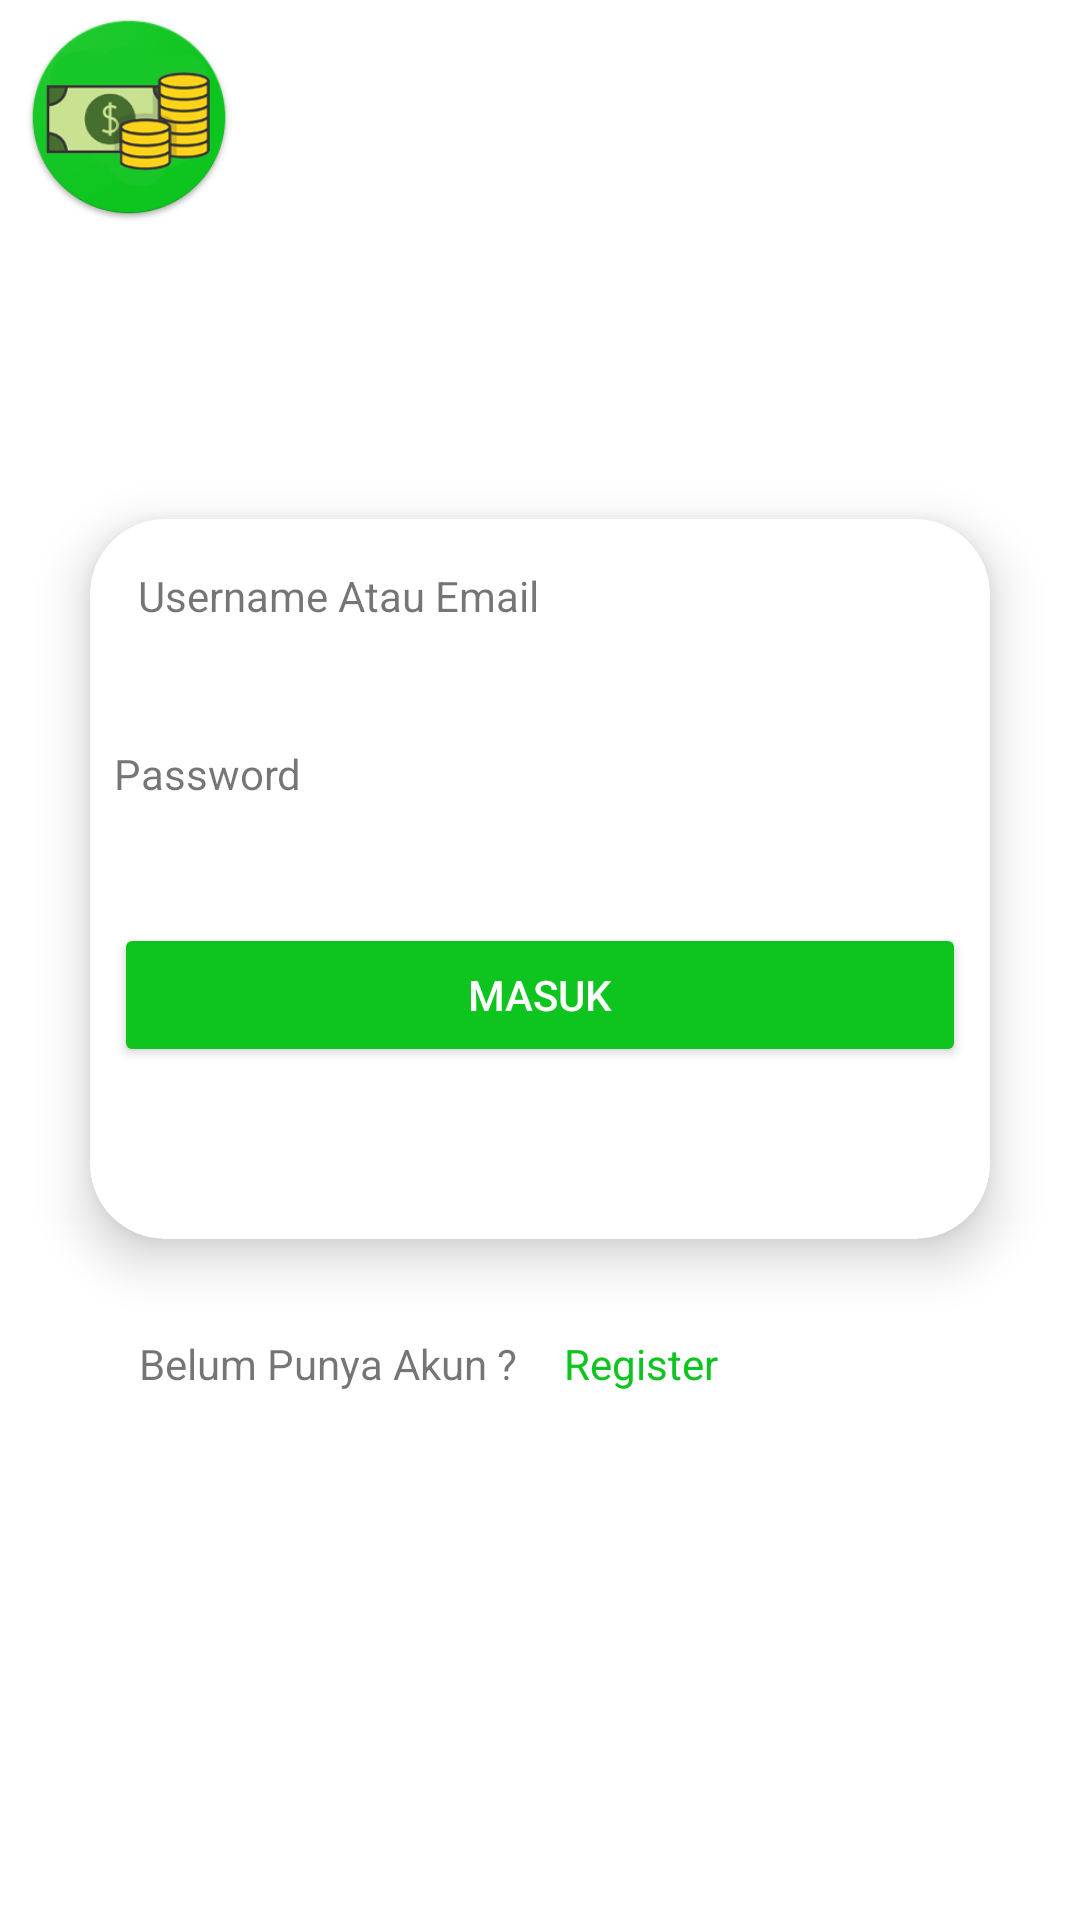

Reconstruct the res/layout file that produces this screen, plus the resources it refers to.
<!-- AndroidManifest.xml: application theme AppTheme -->
<!-- res/layout/activity_login.xml -->
<?xml version="1.0" encoding="utf-8"?>
<androidx.constraintlayout.widget.ConstraintLayout
    xmlns:android="http://schemas.android.com/apk/res/android"
    xmlns:app="http://schemas.android.com/apk/res-auto"
    xmlns:tools="http://schemas.android.com/tools"
    android:layout_width="match_parent"
    android:layout_height="match_parent"
    android:background="@color/cardview_light_background"
    android:orientation="vertical"
    tools:context=".LoginActivity">

    <ImageView
        android:id="@+id/imageView"
        android:layout_width="0dp"
        android:layout_height="270dp"
        app:layout_constraintEnd_toEndOf="parent"
        app:layout_constraintStart_toStartOf="parent"
        app:layout_constraintTop_toTopOf="parent"
        app:srcCompat="@drawable/mainbg" />

    <ImageView
        android:id="@+id/banner"
        android:layout_width="70dp"
        android:layout_height="70dp"
        android:layout_marginStart="8dp"
        android:layout_marginTop="4dp"
        app:layout_constraintStart_toStartOf="parent"
        app:layout_constraintTop_toTopOf="parent"
        app:srcCompat="@drawable/logodfc" />

    <TextView
        android:id="@+id/textView2"
        android:layout_width="wrap_content"
        android:layout_height="wrap_content"
        android:layout_marginStart="8dp"
        android:layout_marginTop="4dp"
        android:text="Kasirku"
        android:textColor="#ffffff"
        android:textSize="25sp"
        android:textStyle="bold"
        app:layout_constraintStart_toEndOf="@+id/banner"
        app:layout_constraintTop_toTopOf="parent" />

    <TextView
        android:id="@+id/textView3"
        android:layout_width="wrap_content"
        android:layout_height="wrap_content"
        android:layout_marginStart="8dp"
        android:layout_marginTop="2dp"
        android:text="Mudah Dan Cepat"
        android:textStyle="bold"
        android:textColor="#ffffff"
        app:layout_constraintStart_toEndOf="@+id/banner"
        app:layout_constraintTop_toBottomOf="@+id/textView2" />

    <androidx.cardview.widget.CardView
        android:id="@+id/cardView"
        android:layout_width="300dp"
        android:layout_height="240dp"
        android:layout_marginEnd="8dp"
        android:layout_marginStart="8dp"
        android:layout_marginTop="4dp"
        app:cardBackgroundColor="@color/cardview_light_background"
        app:cardCornerRadius="25dp"
        app:cardElevation="10dp"
        app:layout_constraintEnd_toEndOf="parent"
        app:layout_constraintStart_toStartOf="parent"
        app:layout_constraintTop_toBottomOf="@+id/lnama_pengguna">

        <androidx.constraintlayout.widget.ConstraintLayout
            android:layout_width="match_parent"
            android:layout_height="match_parent">

            <TextView
                android:id="@+id/textView11"
                android:layout_width="wrap_content"
                android:layout_height="wrap_content"
                android:layout_marginStart="16dp"
                android:layout_marginTop="16dp"
                android:text="Username Atau Email"
                app:layout_constraintStart_toStartOf="parent"
                app:layout_constraintTop_toTopOf="parent" />

            <EditText
                android:id="@+id/edusername"
                android:layout_width="0dp"
                android:layout_height="wrap_content"
                android:layout_marginEnd="8dp"
                android:layout_marginStart="8dp"
                android:layout_marginTop="8dp"
                android:background="@drawable/roundededtext"
                android:ems="10"
                android:inputType="text"
                app:layout_constraintEnd_toEndOf="parent"
                app:layout_constraintStart_toStartOf="parent"
                app:layout_constraintTop_toBottomOf="@+id/textView11" />

            <TextView
                android:id="@+id/textView13"
                android:layout_width="wrap_content"
                android:layout_height="wrap_content"
                android:layout_marginStart="8dp"
                android:layout_marginTop="8dp"
                android:text="Password"
                app:layout_constraintStart_toStartOf="parent"
                app:layout_constraintTop_toBottomOf="@+id/edusername" />

            <EditText
                android:id="@+id/edpassword"
                android:layout_width="0dp"
                android:layout_height="wrap_content"
                android:layout_marginEnd="8dp"
                android:layout_marginStart="8dp"
                android:layout_marginTop="8dp"
                android:background="@drawable/roundededtext"
                android:ems="10"
                android:inputType="textPassword"
                app:layout_constraintEnd_toEndOf="parent"
                app:layout_constraintStart_toStartOf="parent"
                app:layout_constraintTop_toBottomOf="@+id/textView13" />

            <androidx.appcompat.widget.AppCompatButton
                android:id="@+id/bmasuk"
                android:layout_width="0dp"
                android:layout_height="wrap_content"
                android:layout_marginEnd="8dp"
                android:layout_marginStart="8dp"
                android:layout_marginTop="8dp"
                android:backgroundTint="@color/colorPrimary"
                android:text="Masuk"
                android:textColor="#ffffff"
                app:layout_constraintEnd_toEndOf="parent"
                app:layout_constraintStart_toStartOf="parent"
                app:layout_constraintTop_toBottomOf="@+id/edpassword" />
        </androidx.constraintlayout.widget.ConstraintLayout>

    </androidx.cardview.widget.CardView>

    <ImageView
        android:id="@+id/imageView4"
        android:layout_width="70dp"
        android:layout_height="70dp"
        android:layout_marginEnd="8dp"
        android:layout_marginStart="8dp"
        android:layout_marginTop="4dp"
        app:layout_constraintEnd_toEndOf="parent"
        app:layout_constraintStart_toStartOf="parent"
        app:layout_constraintTop_toBottomOf="@+id/banner"
        app:srcCompat="@drawable/ic_https_black_24dp"
        tools:ignore="VectorDrawableCompat" />

    <TextView
        android:id="@+id/lnama_pengguna"
        android:layout_width="0dp"
        android:layout_height="wrap_content"
        android:layout_marginEnd="8dp"
        android:layout_marginStart="8dp"
        android:layout_marginTop="2dp"
        android:gravity="center"
        android:text="Masuk Ke Aplikasi"
        android:textColor="#ffffff"
        android:textStyle="bold"
        app:layout_constraintEnd_toEndOf="parent"
        app:layout_constraintStart_toStartOf="parent"
        app:layout_constraintTop_toBottomOf="@+id/imageView4" />

    <TextView
        android:id="@+id/lcapregister"
        android:layout_width="0dp"
        android:layout_height="wrap_content"
        android:layout_marginEnd="8dp"
        android:layout_marginStart="8dp"
        android:layout_marginTop="32dp"
        android:text="Belum Punya Akun ?"
        android:gravity="right"
        app:layout_constraintEnd_toStartOf="@+id/lregister"
        app:layout_constraintStart_toStartOf="parent"
        app:layout_constraintTop_toBottomOf="@+id/cardView" />

    <TextView
        android:id="@+id/lregister"
        android:layout_width="0dp"
        android:layout_height="wrap_content"
        android:layout_marginEnd="8dp"
        android:layout_marginStart="8dp"
        android:layout_marginTop="32dp"
        android:text="Register"
        android:textColor="@color/colorPrimary"
        app:layout_constraintEnd_toEndOf="parent"
        app:layout_constraintHorizontal_bias="0.109"
        app:layout_constraintStart_toEndOf="@+id/lcapregister"
        app:layout_constraintTop_toBottomOf="@+id/cardView" />


</androidx.constraintlayout.widget.ConstraintLayout>
<!-- resources referenced by this layout -->
<resources>
  <color name="colorPrimary">#0DC51E</color>
  <!-- drawable ic_https_black_24dp (drawable-v24) -->
  <vector android:height="100dp" android:viewportHeight="24.0"
      android:viewportWidth="24.0" android:width="100dp" xmlns:android="http://schemas.android.com/apk/res/android">
      <path android:fillColor="#ffffff" android:pathData="M18,8h-1L17,6c0,-2.76 -2.24,-5 -5,-5S7,3.24 7,6v2L6,8c-1.1,0 -2,0.9 -2,2v10c0,1.1 0.9,2 2,2h12c1.1,0 2,-0.9 2,-2L20,10c0,-1.1 -0.9,-2 -2,-2zM12,17c-1.1,0 -2,-0.9 -2,-2s0.9,-2 2,-2 2,0.9 2,2 -0.9,2 -2,2zM15.1,8L8.9,8L8.9,6c0,-1.71 1.39,-3.1 3.1,-3.1 1.71,0 3.1,1.39 3.1,3.1v2z"/>
  </vector>
  <!-- drawable logodfc: png bitmap (drawable, 17070 bytes) -->
  <style name="AppTheme" parent="Theme.AppCompat.Light.NoActionBar">
          
          <item name="colorPrimary">@color/colorPrimary</item>
          <item name="colorPrimaryDark">@color/colorPrimaryDark</item>
          <item name="colorAccent">@color/colorAccent</item>
      </style>
  <color name="colorPrimaryDark">#0DC51E</color>
  <color name="colorAccent">#0DC51E</color>
</resources>
